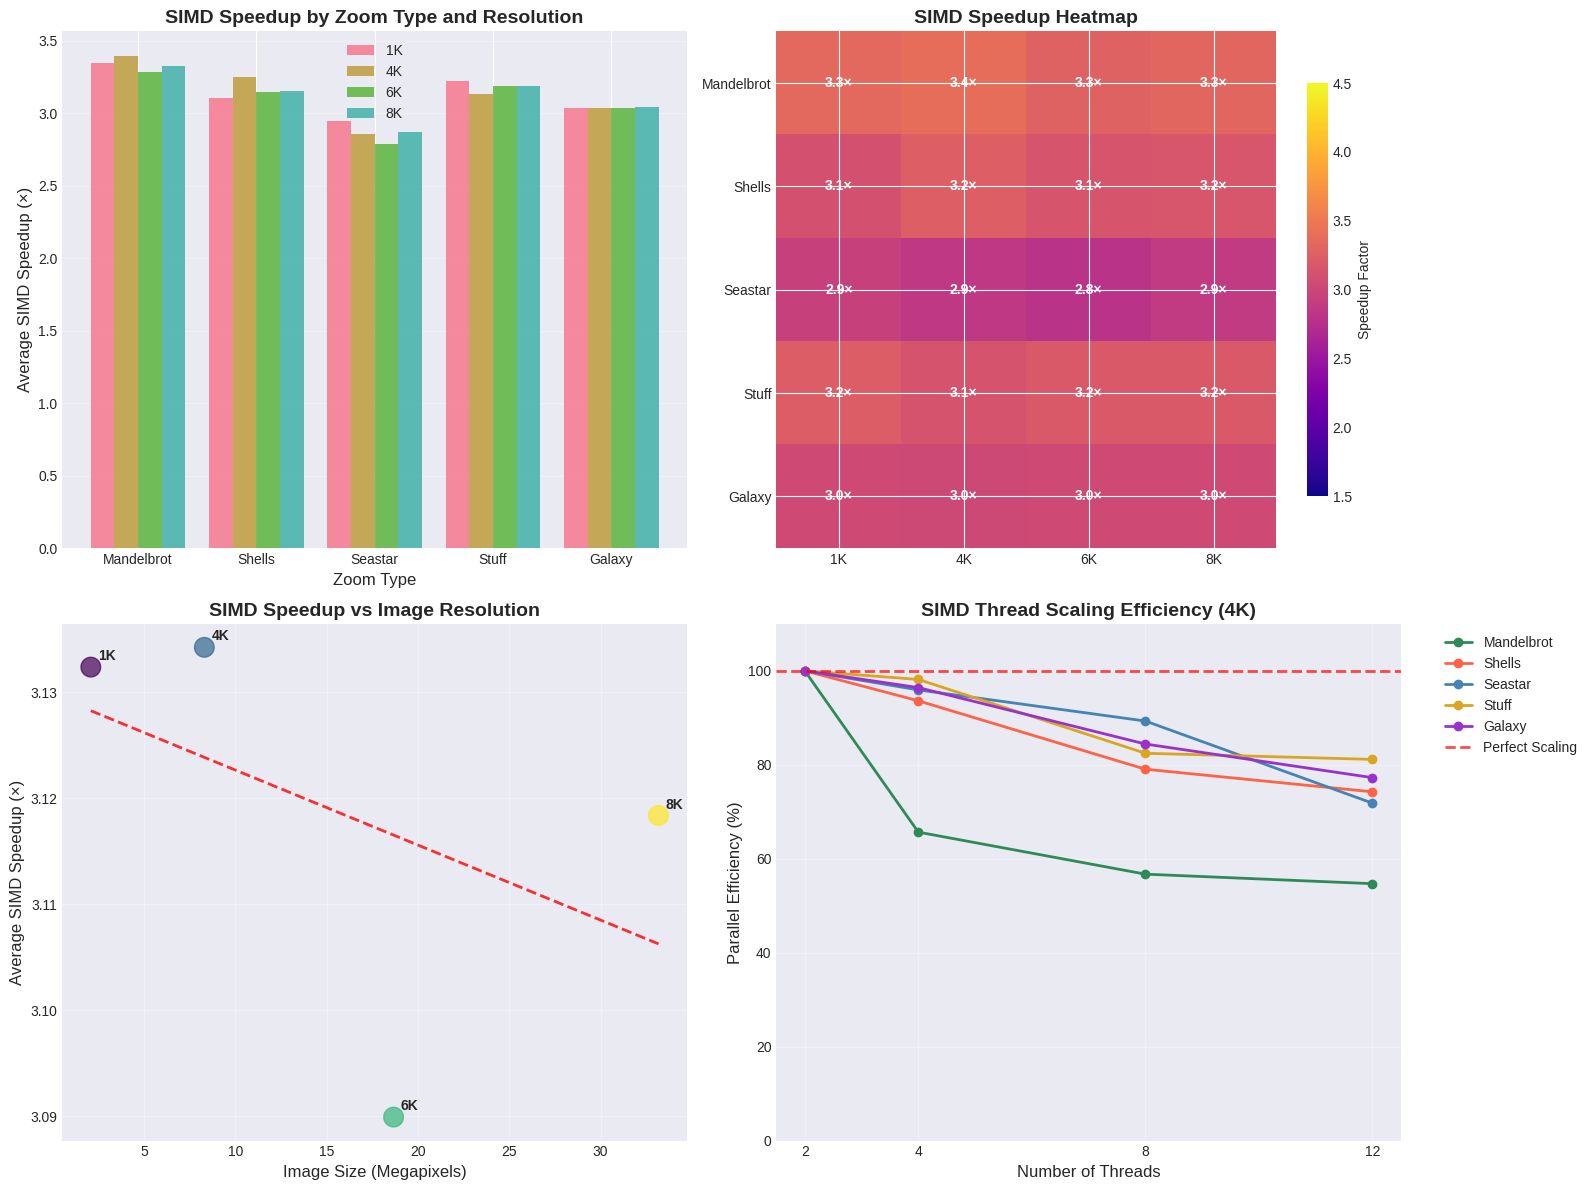

Source code (Python):
import matplotlib.pyplot as plt
import numpy as np
import pandas as pd
from matplotlib.patches import Rectangle
import seaborn as sns

# Set style for better-looking plots
plt.style.use('seaborn-v0_8-darkgrid')
sns.set_palette("husl")

# Data
simd_data = {
    "1K": {  # 1920x1080
        "mandelbrot": {2: 286, 4: 216, 8: 128, 12: 89},
        "shells": {2: 491, 4: 260, 8: 155, 12: 127},
        "seastar": {2: 131, 4: 71, 8: 38, 12: 36},
        "stuff": {2: 648, 4: 337, 8: 190, 12: 135},
        "galaxy": {2: 709, 4: 368, 8: 210, 12: 153},
    },
    "4K": {  # 3840x2160
        "mandelbrot": {2: 1132, 4: 862, 8: 499, 12: 345},
        "shells": {2: 1951, 4: 1042, 8: 617, 12: 438},
        "seastar": {2: 543, 4: 283, 8: 152, 12: 126},
        "stuff": {2: 2668, 4: 1359, 8: 809, 12: 548},
        "galaxy": {2: 2860, 4: 1483, 8: 847, 12: 617},
    },
    "6K": {  # 5760x3240
        "mandelbrot": {2: 2658, 4: 2012, 8: 1175, 12: 816},
        "shells": {2: 4540, 4: 2382, 8: 1438, 12: 1018},
        "seastar": {2: 1247, 4: 664, 8: 396, 12: 304},
        "stuff": {2: 6037, 4: 3105, 8: 1778, 12: 1269},
        "galaxy": {2: 6516, 4: 3339, 8: 1934, 12: 1388},
    },
    "8K": {  # 7680x4320
        "mandelbrot": {2: 4616, 4: 3537, 8: 2088, 12: 1454},
        "shells": {2: 8092, 4: 4236, 8: 2541, 12: 1787},
        "seastar": {2: 2133, 4: 1179, 8: 662, 12: 515},
        "stuff": {2: 10577, 4: 5521, 8: 3131, 12: 2293},
        "galaxy": {2: 11410, 4: 5952, 8: 3440, 12: 2406},
    },
}

regular_data = {
    "1K": {  # 1920x1080
        "mandelbrot": {2: 977, 4: 735, 8: 425, 12: 289},
        "shells": {2: 1646, 4: 851, 8: 469, 12: 353},
        "seastar": {2: 399, 4: 212, 8: 113, 12: 100},
        "stuff": {2: 2133, 4: 1102, 8: 610, 12: 421},
        "galaxy": {2: 2254, 4: 1158, 8: 600, 12: 455},
    },
    "4K": {  # 3840x2160
        "mandelbrot": {2: 3851, 4: 2936, 8: 1699, 12: 1163},
        "shells": {2: 6568, 4: 3421, 8: 1940, 12: 1400},
        "seastar": {2: 1596, 4: 852, 8: 449, 12: 319},
        "stuff": {2: 8549, 4: 4432, 8: 2383, 12: 1714},
        "galaxy": {2: 9011, 4: 4647, 8: 2489, 12: 1798},
    },
    "6K": {  # 5760x3240
        "mandelbrot": {2: 8707, 4: 6638, 8: 3876, 12: 2673},
        "shells": {2: 14882, 4: 7732, 8: 4366, 12: 3076},
        "seastar": {2: 3622, 4: 1960, 8: 1030, 12: 821},
        "stuff": {2: 19372, 4: 10021, 8: 5418, 12: 4151},
        "galaxy": {2: 20492, 4: 10529, 8: 5701, 12: 4037},
    },
    "8K": {  # 7680x4320
        "mandelbrot": {2: 15458, 4: 11874, 8: 6897, 12: 4780},
        "shells": {2: 26406, 4: 13840, 8: 7739, 12: 5455},
        "seastar": {2: 6431, 4: 3497, 8: 1828, 12: 1419},
        "stuff": {2: 34409, 4: 17852, 8: 9874, 12: 7158},
        "galaxy": {2: 36344, 4: 18732, 8: 9774, 12: 7240},
    },
}


def calculate_speedup(regular, simd):
    """Calculate speedup factor (regular_time / simd_time)"""
    return {
        resolution: {
            zoom: {threads: regular[resolution][zoom][threads] / simd[resolution][zoom][threads]
                   for threads in regular[resolution][zoom]}
            for zoom in regular[resolution]}
        for resolution in regular}


# Calculate speedup data
speedup_data = calculate_speedup(regular_data, simd_data)

# Create 2x2 subplot layout
fig, axes = plt.subplots(2, 2, figsize=(16, 12))

resolutions = ["1K", "4K", "6K", "8K"]
zoom_types = list(simd_data["1K"].keys())
threads = [2, 4, 8, 12]
colors = plt.cm.viridis(np.linspace(0, 1, len(resolutions)))

# 1. Speedup by Zoom Type (grouped bar chart)
ax = axes[0, 0]
x = np.arange(len(zoom_types))
width = 0.2

for i, res in enumerate(resolutions):
    speedups = []
    for zoom in zoom_types:
        # Average speedup across all thread counts
        avg_speedup = np.mean([speedup_data[res][zoom][t] for t in threads])
        speedups.append(avg_speedup)

    ax.bar(x + i * width, speedups, width, label=f'{res}', alpha=0.8)

ax.set_xlabel('Zoom Type', fontsize=12)
ax.set_ylabel('Average SIMD Speedup (×)', fontsize=12)
ax.set_title('SIMD Speedup by Zoom Type and Resolution', fontsize=14, fontweight='bold')
ax.set_xticks(x + width * 1.5)
ax.set_xticklabels([z.title() for z in zoom_types])
ax.legend()
ax.grid(True, alpha=0.3, axis='y')

# 2. Speedup Heatmap by Zoom Type (darker colors)
ax = axes[0, 1]
speedup_matrix = np.zeros((len(zoom_types), len(resolutions)))

for i, zoom in enumerate(zoom_types):
    for j, res in enumerate(resolutions):
        # Average speedup across all thread counts for this zoom/resolution
        speedups = [speedup_data[res][zoom][t] for t in threads]
        speedup_matrix[i, j] = np.mean(speedups)

# Use a darker colormap
im = ax.imshow(speedup_matrix, cmap='plasma', aspect='auto', vmin=1.5, vmax=4.5)
ax.set_xticks(range(len(resolutions)))
ax.set_xticklabels(resolutions)
ax.set_yticks(range(len(zoom_types)))
ax.set_yticklabels([z.title() for z in zoom_types])
ax.set_title('SIMD Speedup Heatmap', fontsize=14, fontweight='bold')

# Add text annotations
for i in range(len(zoom_types)):
    for j in range(len(resolutions)):
        text = ax.text(j, i, f'{speedup_matrix[i, j]:.1f}×',
                       ha="center", va="center", color="white", fontweight='bold', fontsize=10)

plt.colorbar(im, ax=ax, label='Speedup Factor', shrink=0.8)

# 3. Resolution Impact Analysis
ax = axes[1, 0]
pixels = {"1K": 1920 * 1080, "4K": 3840 * 2160, "6K": 5760 * 3240, "8K": 7680 * 4320}

# Calculate average speedup per resolution across all zoom types and thread counts
avg_speedups = []
pixel_counts = []

for res in resolutions:
    all_speedups = []
    for zoom in zoom_types:
        for t in threads:
            all_speedups.append(speedup_data[res][zoom][t])
    avg_speedups.append(np.mean(all_speedups))
    pixel_counts.append(pixels[res] / 1e6)  # Convert to megapixels

ax.scatter(pixel_counts, avg_speedups, s=200, alpha=0.7, c=colors)
for i, res in enumerate(resolutions):
    ax.annotate(res, (pixel_counts[i], avg_speedups[i]),
                xytext=(5, 5), textcoords='offset points', fontweight='bold')

# Fit a trend line
z = np.polyfit(pixel_counts, avg_speedups, 1)
p = np.poly1d(z)
ax.plot(pixel_counts, p(pixel_counts), "r--", alpha=0.8, linewidth=2)

ax.set_xlabel('Image Size (Megapixels)', fontsize=12)
ax.set_ylabel('Average SIMD Speedup (×)', fontsize=12)
ax.set_title('SIMD Speedup vs Image Resolution', fontsize=14, fontweight='bold')
ax.grid(True, alpha=0.3)

# 4. Thread Scaling Efficiency (better colors)
ax = axes[1, 1]
# Focus on 4K resolution for clarity
res = "4K"
thread_colors = ['#2E8B57', '#FF6347', '#4682B4', '#DAA520', '#9932CC']

for i, zoom in enumerate(zoom_types):
    times = [simd_data[res][zoom][t] for t in threads]
    # Calculate efficiency relative to perfect scaling from 2 threads
    base_time = times[0]  # 2-thread time
    efficiency = []

    for j, t in enumerate(threads):
        ideal_time = base_time / (t / 2)  # Perfect scaling from 2 threads
        actual_time = times[j]
        eff = (ideal_time / actual_time) * 100
        efficiency.append(eff)

    ax.plot(threads, efficiency, 'o-', linewidth=2, markersize=6,
            color=thread_colors[i], label=zoom.title())

ax.axhline(y=100, color='red', linestyle='--', alpha=0.7, linewidth=2, label='Perfect Scaling')
ax.set_xlabel('Number of Threads', fontsize=12)
ax.set_ylabel('Parallel Efficiency (%)', fontsize=12)
ax.set_title('SIMD Thread Scaling Efficiency (4K)', fontsize=14, fontweight='bold')
ax.legend(bbox_to_anchor=(1.05, 1), loc='upper left')
ax.grid(True, alpha=0.3)
ax.set_xticks(threads)
ax.set_ylim(0, 110)

plt.tight_layout()
plt.show()
